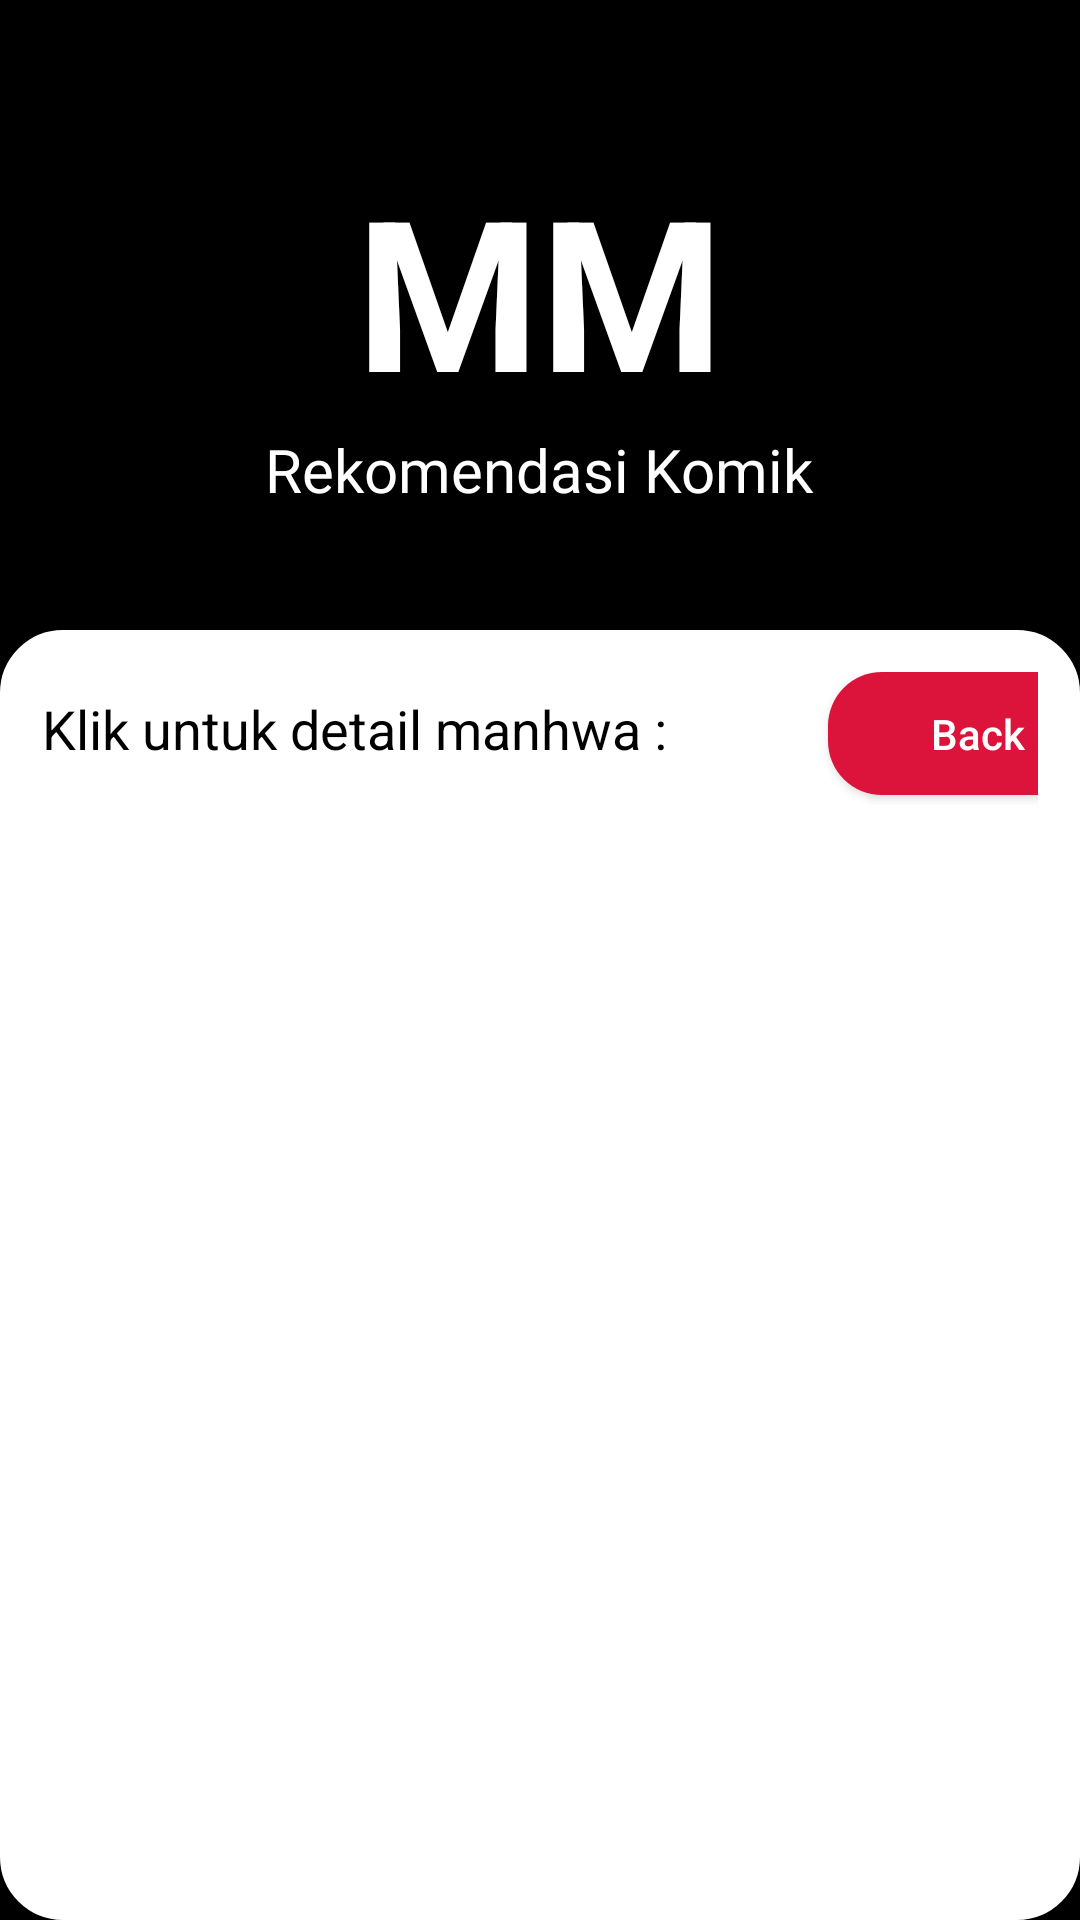

The Android layout XML behind this screen, and the referenced resources:
<!-- AndroidManifest.xml: activity theme Theme.HomeActivity -->
<!-- res/layout/activity_manhwa.xml -->
<?xml version="1.0" encoding="utf-8"?>
<LinearLayout xmlns:android="http://schemas.android.com/apk/res/android"
    xmlns:app="http://schemas.android.com/apk/res-auto"
    xmlns:tools="http://schemas.android.com/tools"
    android:layout_width="match_parent"
    android:layout_height="match_parent"
    android:orientation="vertical"
    android:gravity="center_horizontal"
    android:background="@color/black"
    tools:context=".manhwa.ManhwaActivity">
    <TextView
        android:layout_width="wrap_content"
        android:layout_height="wrap_content"
        android:layout_marginTop="50dp"
        android:text="@string/mm"
        android:textColor="@color/white"
        android:textSize="70sp"
        android:textStyle="bold"/>
    <TextView
        android:layout_width="wrap_content"
        android:layout_height="wrap_content"
        android:layout_marginBottom="40dp"
        android:text="@string/judul"
        android:textColor="@color/white"
        android:fontFamily="@font/novaroundregular"
        android:textSize="20sp"/>
    <LinearLayout
        android:layout_width="match_parent"
        android:layout_height="match_parent"
        android:orientation="vertical"
        android:padding="14dp"
        android:background="@drawable/bg2">
        <LinearLayout
            android:layout_width="match_parent"
            android:layout_height="wrap_content"
            android:orientation="horizontal">
            <TextView
                android:layout_width="250dp"
                android:layout_height="wrap_content"
                android:text="@string/clik_untuk_detail_manhwa"
                android:textColor="@color/black"
                android:layout_marginBottom="20dp"
                android:textSize="18sp"/>
            <Button
                android:id="@+id/back_to_home2"
                android:layout_width="100dp"
                android:layout_height="41dp"
                android:layout_marginStart="12dp"
                android:textColor="@color/white"
                android:background="@drawable/btnback"
                android:textAllCaps="false"
                android:text="@string/back"/>
        </LinearLayout>
        <ScrollView
            android:layout_width="match_parent"
            android:layout_height="wrap_content">
            <androidx.recyclerview.widget.RecyclerView
                android:id="@+id/rvManhwa"
                android:layout_width="match_parent"
                android:layout_height="wrap_content"
                tools:listitem="@layout/manhwa_item" />
        </ScrollView>

    </LinearLayout>

</LinearLayout>
<!-- res/layout/manhwa_item.xml (included above) -->
<?xml version="1.0" encoding="utf-8"?>
<androidx.constraintlayout.widget.ConstraintLayout xmlns:android="http://schemas.android.com/apk/res/android"
    xmlns:app="http://schemas.android.com/apk/res-auto"
    android:layout_width="match_parent"
    android:layout_height="wrap_content"
    android:id="@+id/manhwa_row"
    android:background="@drawable/bg1"
    android:layout_margin="8dp"
    android:padding="8dp">
    <ImageView
        android:id="@+id/ivManhwa"
        android:layout_width="70dp"
        android:layout_height="100dp"
        android:layout_marginTop="4dp"
        app:layout_constraintEnd_toEndOf="@id/tvManhwa"
        app:layout_constraintHorizontal_bias="0.0"
        app:layout_constraintStart_toStartOf="parent"
        app:layout_constraintTop_toTopOf="parent"
        app:srcCompat="@drawable/solo_leveling" />
    <TextView
        android:id="@+id/tvManhwa"
        android:layout_width="0dp"
        android:layout_height="51dp"
        android:layout_marginTop="4dp"
        android:padding="8dp"
        android:text="Solo Leveling"
        android:textColor="@color/black"
        android:textSize="22sp"
        android:textStyle="bold"
        app:layout_constraintEnd_toEndOf="parent"
        app:layout_constraintHorizontal_bias="0.0"
        app:layout_constraintStart_toEndOf="@+id/ivManhwa"
        app:layout_constraintTop_toTopOf="parent" />

    <TextView
        android:id="@+id/tv_name_author"
        android:layout_width="0dp"
        android:layout_height="0dp"
        android:layout_marginTop="4dp"
        android:padding="8dp"
        android:textSize="14sp"
        android:text="Chu-Gong"
        app:layout_constraintBottom_toBottomOf="parent"
        app:layout_constraintEnd_toEndOf="parent"
        app:layout_constraintHorizontal_bias="0.0"
        app:layout_constraintStart_toEndOf="@+id/ivManhwa"
        app:layout_constraintTop_toBottomOf="@+id/tvManhwa" />

</androidx.constraintlayout.widget.ConstraintLayout>
<!-- resources referenced by this layout -->
<resources>
  <color name="black">#FF000000</color>
  <color name="white">#FFFFFFFF</color>
  <!-- drawable bg2 (drawable) -->
  <?xml version="1.0" encoding="utf-8"?>
  <shape xmlns:android="http://schemas.android.com/apk/res/android"
      android:shape="rectangle">
      <solid android:color="@color/white"/>
      <corners android:radius="20dp"/>
      <stroke android:width="2dp"
          android:color="@color/white"/>
  </shape>
  <!-- drawable btnback (drawable) -->
  <?xml version="1.0" encoding="utf-8"?>
  <shape xmlns:android="http://schemas.android.com/apk/res/android"
      android:shape="rectangle">
      <corners android:radius="18dp"/>
      <solid android:color="@color/crimson"/>
  </shape>
  <!-- drawable solo_leveling: png bitmap (drawable, 968132 bytes) -->
  <string name="back">Back</string>
  <string name="clik_untuk_detail_manhwa">Klik untuk detail manhwa :</string>
  <string name="judul">Rekomendasi Komik</string>
  <string name="mm">MM</string>
  <style name="Theme.HomeActivity" parent="Theme.AppCompat.Light.NoActionBar">
          
          <item name="colorPrimary">@color/purple_500</item>
          <item name="colorPrimaryVariant">@color/black</item>
          <item name="colorOnPrimary">@color/white</item>
          
          <item name="colorSecondary">@color/teal_200</item>
          <item name="colorSecondaryVariant">@color/teal_700</item>
          <item name="colorOnSecondary">@color/black</item>
          
          <item name="android:statusBarColor">?attr/colorPrimaryVariant</item>
          
      </style>
  <color name="crimson">#DC143C</color>
  <color name="purple_500">#FF6200EE</color>
  <color name="teal_200">#FF03DAC5</color>
  <color name="teal_700">#FF018786</color>
</resources>
